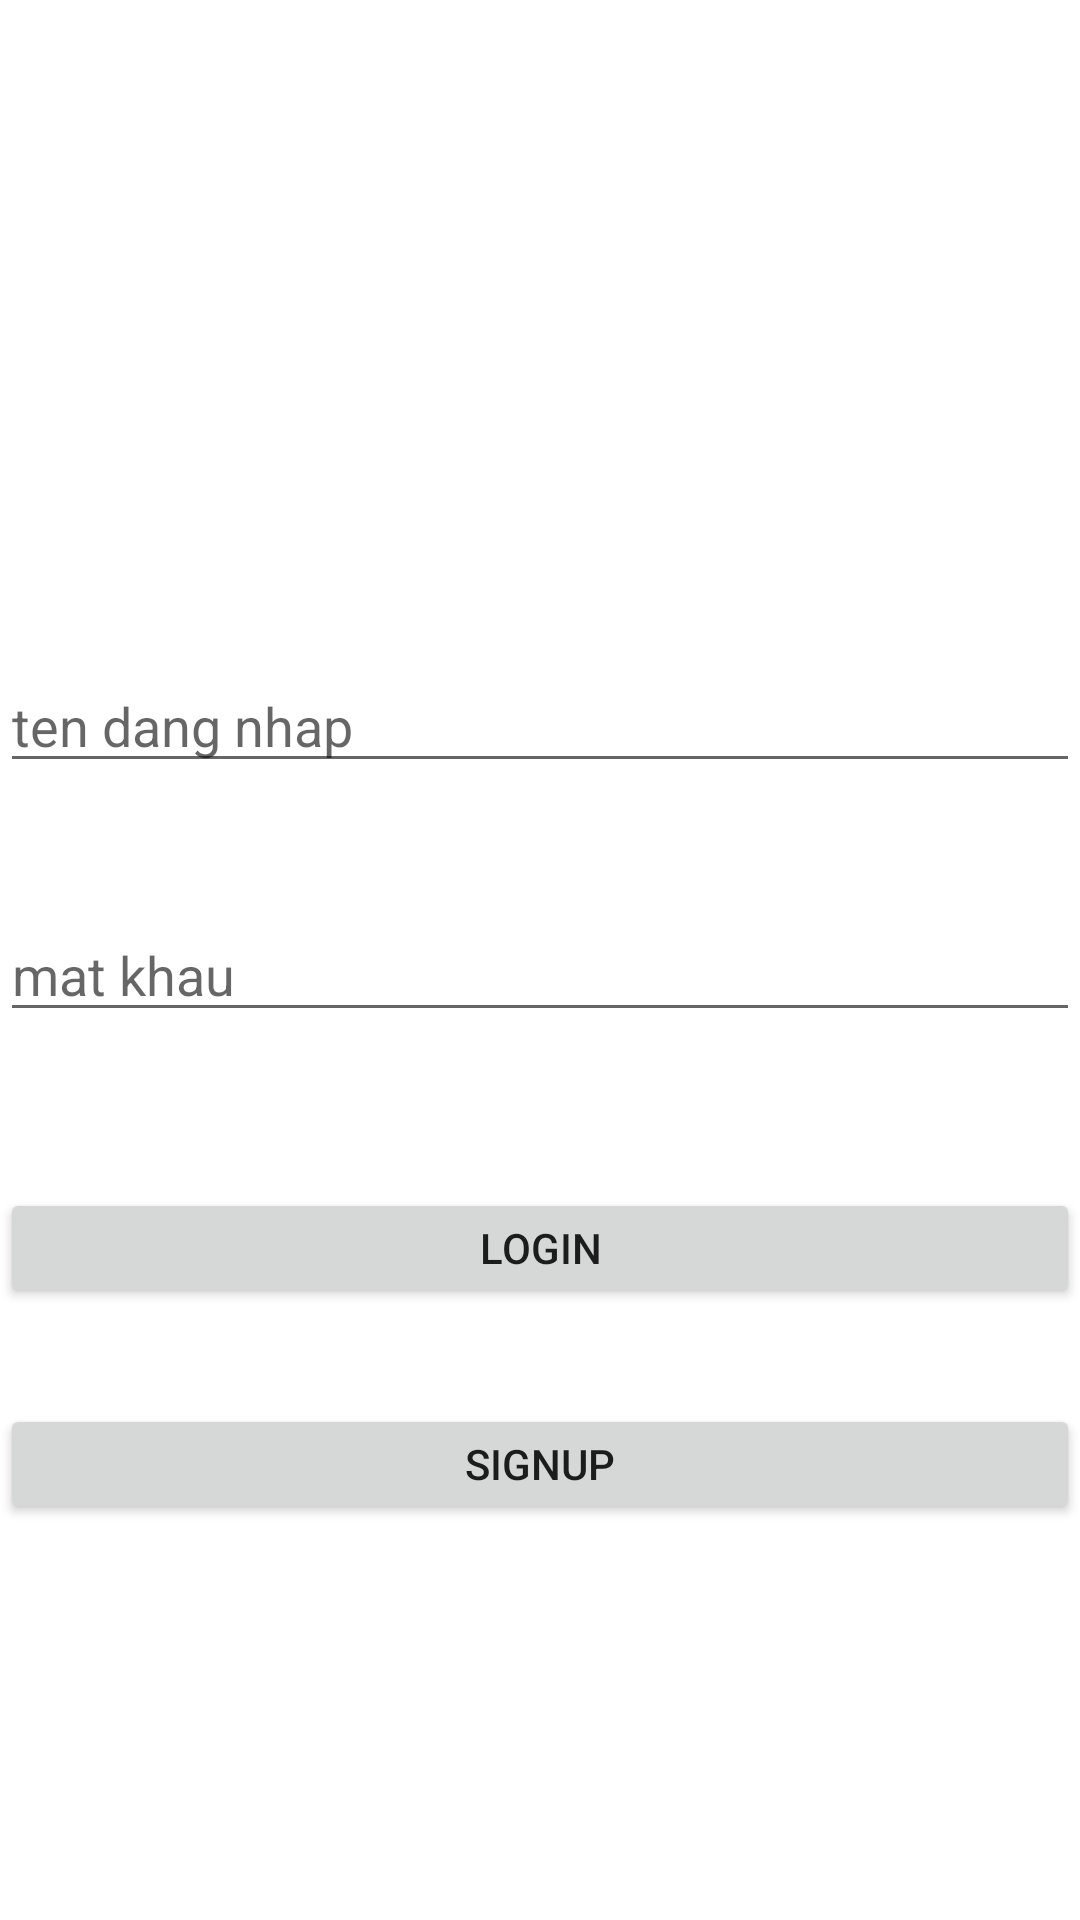

The Android layout XML behind this screen, and the referenced resources:
<!-- AndroidManifest.xml: application theme Theme.ChatApp -->
<!-- res/layout/activity_signin.xml -->
<?xml version="1.0" encoding="utf-8"?>
<androidx.constraintlayout.widget.ConstraintLayout xmlns:android="http://schemas.android.com/apk/res/android"
    xmlns:app="http://schemas.android.com/apk/res-auto"
    xmlns:tools="http://schemas.android.com/tools"
    android:id="@+id/container"
    android:layout_width="match_parent"
    android:layout_height="match_parent"
    android:paddingTop="?attr/actionBarSize">

    <EditText
        android:id="@+id/editText"
        android:layout_width="match_parent"
        android:layout_height="40dp"
        android:hint="ten dang nhap"
        app:layout_constraintBottom_toTopOf="@+id/pass"
        app:layout_constraintEnd_toEndOf="parent"
        app:layout_constraintHorizontal_bias="0.0"
        app:layout_constraintStart_toStartOf="parent"
        app:layout_constraintTop_toTopOf="parent"
        app:layout_constraintVertical_bias="0.794"></EditText>

    <EditText
        android:id="@+id/pass"
        android:layout_width="match_parent"
        android:layout_height="40dp"
        android:layout_marginBottom="296dp"
        android:hint="mat khau"
        app:layout_constraintBottom_toBottomOf="parent"
        app:layout_constraintEnd_toEndOf="parent"
        app:layout_constraintHorizontal_bias="0.0"
        app:layout_constraintStart_toStartOf="parent"></EditText>

    <Button
        android:id="@+id/Btnlogin"
        android:layout_width="match_parent"
        android:layout_height="40dp"
        android:text="login"
        android:layout_marginBottom="32dp"
        app:layout_constraintBottom_toTopOf="@+id/SignUp"
        app:layout_constraintEnd_toEndOf="parent"
        app:layout_constraintHorizontal_bias="0.0"
        app:layout_constraintStart_toStartOf="parent"></Button>

    <Button
        android:text="signup"
        android:id="@+id/SignUp"
        android:layout_width="match_parent"
        android:layout_height="40dp"
        android:layout_marginBottom="132dp"
        app:layout_constraintBottom_toBottomOf="parent"
        app:layout_constraintEnd_toEndOf="parent"
        app:layout_constraintHorizontal_bias="0.0"
        app:layout_constraintStart_toStartOf="parent"></Button>


</androidx.constraintlayout.widget.ConstraintLayout>
<!-- resources referenced by this layout -->
<resources>
  <style name="Theme.ChatApp" parent="Theme.MaterialComponents.DayNight.NoActionBar">
          
          <item name="colorPrimary">@color/primary</item>
          <item name="android:statusBarColor">?attr/colorPrimary</item>
          
      </style>
  <color name="primary">#FFBB86FC</color>
</resources>
